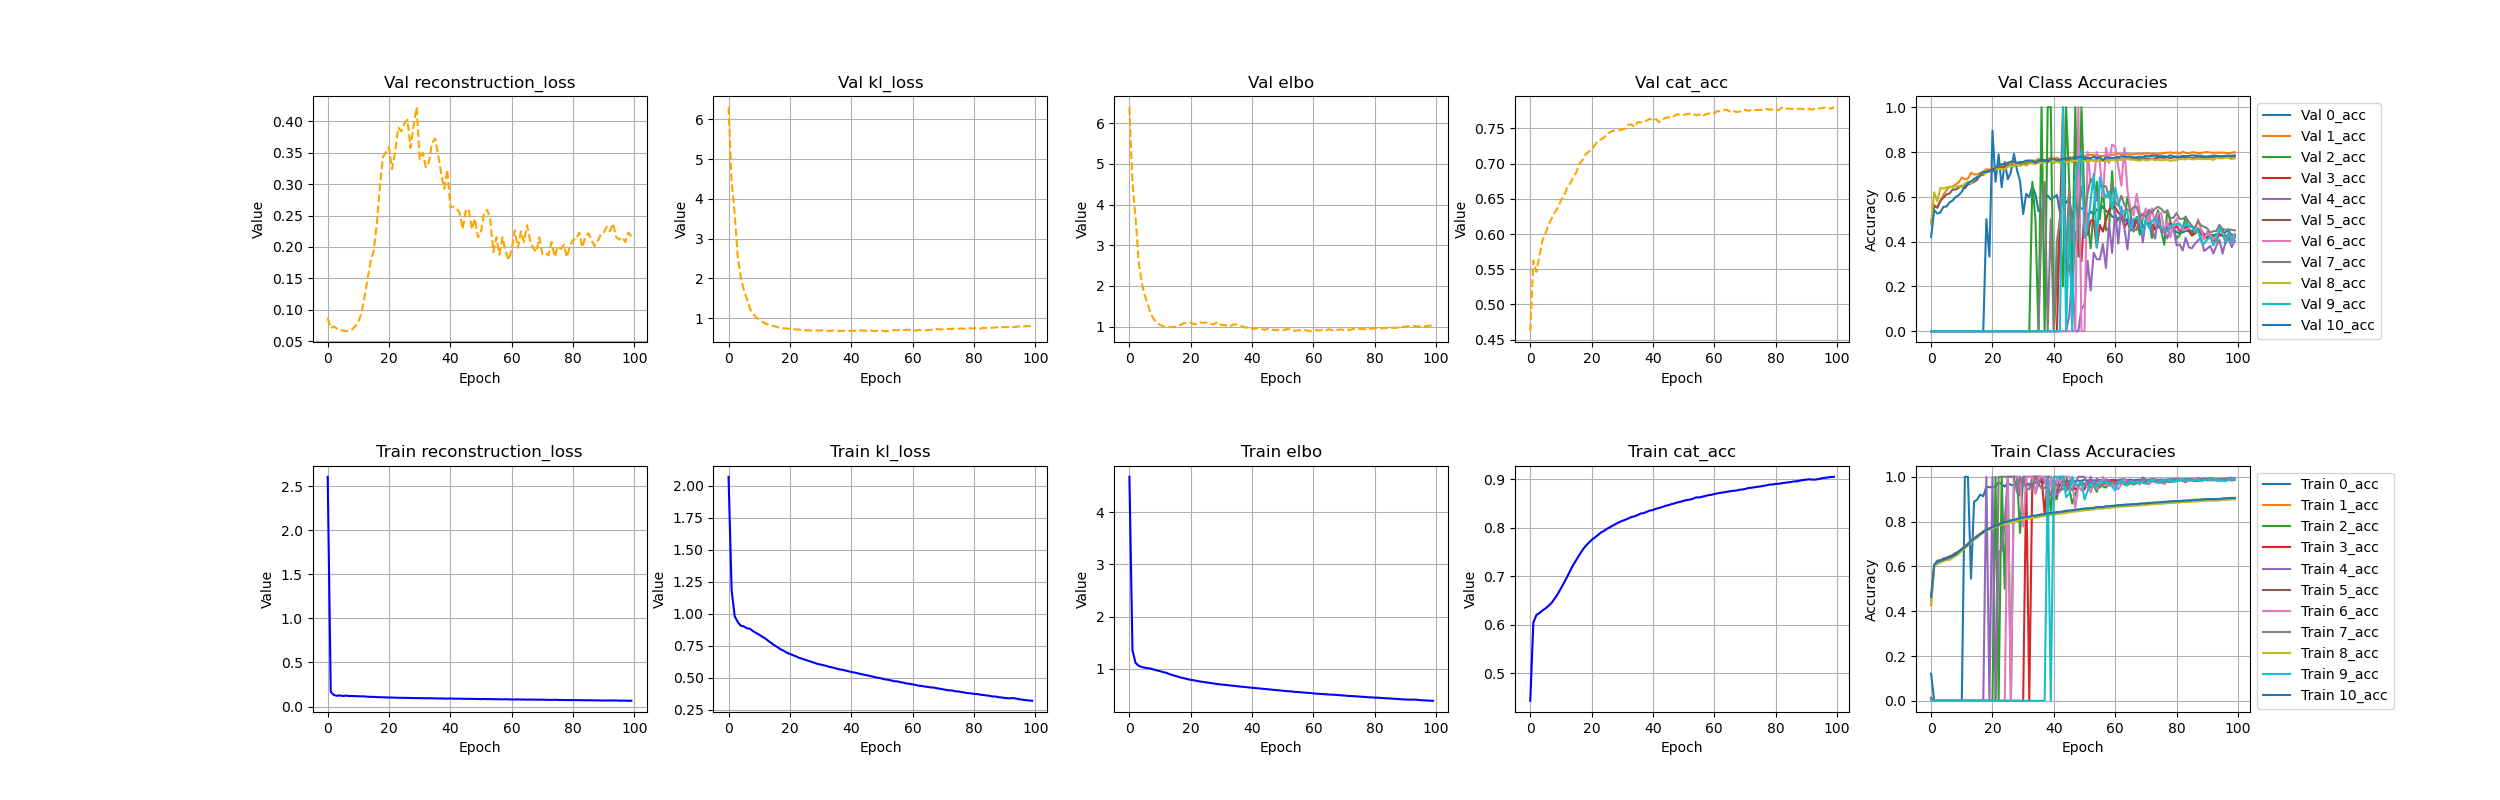

Data behind this chart, as committed beside it:
, 0_acc, 10_acc, 1_acc, 2_acc, 3_acc, 4_acc, 5_acc, 6_acc, 7_acc, 8_acc, 9_acc, cat_acc, climbing, elbo, kl_loss, reconstruction_loss, trainable_vars_tracker, val_0_acc, val_10_acc, val_1_acc, val_2_acc, val_3_acc, val_4_acc
0, 0.1205, 0.4625, 0.4278, 0.005111, 0.01396, 0.002662, 0.4674, 0.002976, 0.009739, 0.4379, 0.003592, 0.4428, 0.0, 4.679, 2.072, 2.607, 0.0, 0.0, 0.4212, 0.4828, 0.0, 0.0, 0.0
1, 0.0, 0.6073, 0.6061, 0.0, 0.0, 0.0, 0.605, 0.0, 0.0, 0.598, 0.0, 0.6041, 0.0, 1.355, 1.187, 0.1675, 0.0, 0.0, 0.5405, 0.5633, 0.0, 0.0, 0.0
2, 0.0, 0.6208, 0.6206, 0.0, 0.0, 0.0, 0.6255, 0.0, 0.0, 0.6112, 0.0, 0.6196, 0.0, 1.113, 0.9819, 0.1314, 0.0, 0.0, 0.5255, 0.5515, 0.0, 0.0, 0.0
3, 0.0, 0.6245, 0.6253, 0.0, 0.0, 0.0, 0.6282, 0.0, 0.0, 0.6169, 0.0, 0.6238, 0.0, 1.059, 0.9363, 0.1225, 0.0, 0.0, 0.5299, 0.5809, 0.0, 0.0, 0.0
4, 0.0, 0.63, 0.6279, 0.0, 0.0, 0.0, 0.6351, 0.0, 0.0, 0.623, 0.0, 0.6292, 0.0, 1.034, 0.9077, 0.1263, 0.0, 0.0, 0.5551, 0.6083, 0.0, 0.0, 0.0
5, 0.0, 0.6342, 0.6328, 0.0, 0.0, 0.0, 0.6389, 0.0, 0.0, 0.6272, 0.0, 0.6334, 0.0, 1.022, 0.9023, 0.1193, 0.0, 0.0, 0.5561, 0.6292, 0.0, 0.0, 0.0
6, 0.0, 0.6393, 0.6424, 0.0, 0.0, 0.0, 0.6446, 0.0, 0.0, 0.6288, 0.0, 0.6388, 0.0, 1.012, 0.8875, 0.1243, 0.0, 0.0, 0.5746, 0.6439, 0.0, 0.0, 0.0
7, 0.0, 0.6463, 0.6449, 0.0, 0.0, 0.0, 0.6505, 0.0, 0.0, 0.6382, 0.0, 0.6451, 0.0, 1.003, 0.8839, 0.1193, 0.0, 0.0, 0.5833, 0.6452, 0.0, 0.0, 0.0
8, 0.0, 0.6526, 0.6561, 0.0, 0.0, 0.0, 0.6602, 0.0, 0.0, 0.6468, 0.0, 0.654, 0.0, 0.9843, 0.8648, 0.1195, 0.0, 0.0, 0.5994, 0.6555, 0.0, 0.0, 0.0
9, 0.0, 0.6661, 0.6665, 0.0, 0.0, 0.0, 0.6656, 0.0, 0.0, 0.6557, 0.0, 0.6634, 0.0, 0.9691, 0.8509, 0.1182, 0.0, 0.0, 0.6071, 0.6645, 0.0, 0.0, 0.0
10, 0.0, 0.6756, 0.6747, 0.0, 0.0, 0.0, 0.679, 0.0, 0.0, 0.6696, 0.0, 0.6748, 0.0, 0.9546, 0.8374, 0.1171, 0.0, 0.0, 0.6226, 0.6863, 0.0, 0.0, 0.0
11, 1.0, 0.6869, 0.6913, 0.0, 0.0, 0.0, 0.6865, 0.0, 0.0, 0.6806, 0.0, 0.6862, 0.0, 0.937, 0.8213, 0.1157, 0.0, 0.0, 0.6461, 0.6779, 0.0, 0.0, 0.0
12, 1.0, 0.6977, 0.7028, 0.0, 0.0, 0.0, 0.6978, 0.0, 0.0, 0.6938, 0.0, 0.6979, 0.0, 0.923, 0.8076, 0.1154, 0.0, 0.0, 0.6605, 0.6817, 0.0, 0.0, 0.0
13, 0.5455, 0.7125, 0.7127, 0.0, 0.0, 0.0, 0.7114, 0.0, 0.0, 0.707, 0.0, 0.7109, 0.0, 0.8997, 0.7883, 0.1113, 0.0, 0.0, 0.6694, 0.7069, 0.0, 0.0, 0.0
14, 0.8889, 0.7238, 0.726, 0.0, 0.0, 0.0, 0.7223, 0.0, 0.0, 0.7194, 0.0, 0.7228, 0.0, 0.881, 0.7709, 0.1101, 0.0, 0.0, 0.6784, 0.7, 0.0, 0.0, 0.0
15, 0.898, 0.7324, 0.7373, 0.0, 0.0, 0.0, 0.7349, 0.0, 0.0, 0.7284, 0.0, 0.7332, 0.0, 0.8636, 0.7538, 0.1098, 0.0, 0.0, 0.6868, 0.7001, 0.0, 0.0, 0.0
16, 0.9206, 0.7456, 0.745, 0.0, 0.0, 0.0, 0.742, 0.0, 0.0, 0.7418, 0.0, 0.7435, 0.0, 0.8457, 0.7391, 0.1066, 0.0, 0.0, 0.6926, 0.7059, 0.0, 0.0, 0.0
17, 0.913, 0.7524, 0.7573, 0.0, 0.0, 0.0, 0.7548, 0.0, 0.0, 0.749, 0.0, 0.7533, 0.0, 0.8292, 0.7227, 0.1065, 0.0, 0.0, 0.7116, 0.7121, 0.0, 0.0, 0.0
18, 0.9545, 0.7633, 0.7635, 0.0, 0.0, 1.0, 0.7617, 0.0, 0.0, 0.7584, 0.0, 0.7617, 0.0, 0.8164, 0.7116, 0.1048, 0.0, 0.5, 0.7094, 0.7231, 0.0, 0.0, 0.0
19, 0.9538, 0.7684, 0.7708, 0.0, 0.0, 0.0, 0.769, 0.0, 0.0, 0.7655, 0.0, 0.7684, 0.0, 0.801, 0.6969, 0.1041, 0.0, 0.3333, 0.7171, 0.7203, 0.0, 0.0, 0.0
20, 0.9533, 0.7758, 0.7786, 0.0, 0.0, 1.0, 0.7738, 0.0, 0.0, 0.7697, 0.0, 0.7744, 0.0, 0.7894, 0.6869, 0.1025, 0.0, 0.8947, 0.7123, 0.7274, 0.0, 0.0, 0.0
21, 0.9582, 0.78, 0.7809, 1.0, 0.0, 0.0, 0.7807, 0.0, 0.0, 0.7757, 0.0, 0.7793, 0.0, 0.7793, 0.6771, 0.1023, 0.0, 0.6667, 0.7307, 0.7308, 0.0, 0.0, 0.0
22, 0.9758, 0.7863, 0.7865, 0.0, 0.0, 0.6667, 0.7835, 0.0, 1.0, 0.7804, 0.0, 0.7841, 0.0, 0.7687, 0.6681, 0.1006, 0.0, 0.7895, 0.7397, 0.7374, 0.0, 0.0, 0.0
23, 0.9673, 0.7913, 0.7912, 1.0, 0.0, 0.6667, 0.7905, 0.0, 1.0, 0.7853, 0.0, 0.7896, 0.0, 0.7563, 0.6564, 0.09995, 0.0, 0.6429, 0.7458, 0.7365, 0.0, 0.0, 0.0
24, 0.9561, 0.7982, 0.795, 0.5, 0.0, 0.8, 0.7916, 0.0, 1.0, 0.7879, 0.0, 0.793, 0.0, 0.749, 0.6494, 0.09963, 0.0, 0.7556, 0.7458, 0.7471, 0.0, 0.0, 0.0
25, 0.971, 0.8001, 0.7986, 1.0, 0.0, 1.0, 0.7991, 1.0, 1.0, 0.7917, 0.0, 0.7974, 0.0, 0.7399, 0.6412, 0.0987, 0.0, 0.678, 0.7519, 0.7455, 0.0, 0.0, 0.0
26, 0.9639, 0.8061, 0.8032, 0.0, 0.0, 1.0, 0.7995, 0.0, 1.0, 0.795, 0.0, 0.8009, 0.0, 0.7314, 0.6333, 0.09815, 0.0, 0.7101, 0.7569, 0.7475, 0.0, 0.0, 0.0
27, 0.9604, 0.8081, 0.8045, 1.0, 0.0, 1.0, 0.8044, 1.0, 1.0, 0.8004, 0.0, 0.8044, 0.0, 0.7226, 0.6253, 0.09732, 0.0, 0.7917, 0.7575, 0.7583, 0.0, 0.0, 0.0
28, 0.9674, 0.8119, 0.8108, 1.0, 0.0, 1.0, 0.8069, 1.0, 0.9286, 0.8024, 0.0, 0.8079, 0.0, 0.7135, 0.6176, 0.09589, 0.0, 0.7195, 0.7514, 0.7429, 0.0, 0.0, 0.0
29, 0.9697, 0.8144, 0.8105, 0.75, 0.0, 0.9167, 0.8117, 1.0, 1.0, 0.8076, 0.0, 0.8111, 0.0, 0.7055, 0.6093, 0.09622, 0.0, 0.6698, 0.7549, 0.7542, 0.0, 0.0, 0.0
30, 0.9613, 0.8183, 0.8159, 1.0, 0.0, 1.0, 0.8135, 0.7778, 0.9643, 0.8075, 0.0, 0.8138, 0.0, 0.6987, 0.6038, 0.09491, 0.0, 0.5233, 0.7559, 0.7478, 0.0, 0.0, 0.0
31, 0.9706, 0.8211, 0.8162, 1.0, 1.0, 0.9444, 0.8144, 1.0, 0.9615, 0.8126, 0.0, 0.8161, 0.0, 0.6941, 0.5988, 0.09525, 0.0, 0.6133, 0.7614, 0.7543, 0.0, 0.0, 0.0
32, 0.9663, 0.8222, 0.8201, 1.0, 0.0, 0.9444, 0.8194, 1.0, 0.9643, 0.8132, 0.0, 0.8188, 0.0, 0.6868, 0.5926, 0.09419, 0.0, 0.5983, 0.7618, 0.7601, 0.0, 0.0, 0.0
33, 0.9716, 0.8271, 0.8225, 1.0, 1.0, 1.0, 0.8202, 1.0, 0.9444, 0.817, 0.0, 0.8217, 0.0, 0.6793, 0.585, 0.09432, 0.0, 0.6484, 0.7604, 0.7623, 0.6667, 0.0, 0.0
34, 0.973, 0.8268, 0.8241, 1.0, 1.0, 0.925, 0.8236, 0.9286, 1.0, 0.8178, 0.0, 0.8232, 0.0, 0.6742, 0.5807, 0.09345, 0.0, 0.6122, 0.7521, 0.7612, 0.5, 0.0, 0.0
35, 0.9752, 0.8295, 0.8281, 1.0, 1.0, 0.9714, 0.8247, 1.0, 0.9697, 0.8202, 0.0, 0.8257, 0.0, 0.6679, 0.5745, 0.0934, 0.0, 0.5362, 0.7608, 0.7684, 0.0, 0.0, 0.0
36, 0.9771, 0.8323, 0.8308, 1.0, 1.0, 1.0, 0.8287, 1.0, 0.9474, 0.8233, 0.0, 0.8289, 0.0, 0.6591, 0.5673, 0.09176, 0.0, 0.5283, 0.7652, 0.7667, 1.0, 0.0, 0.0
37, 0.9711, 0.8346, 0.8303, 1.0, 0.8333, 0.9744, 0.8292, 1.0, 0.95, 0.8249, 0.0, 0.8298, 0.0, 0.6558, 0.5635, 0.09226, 0.0, 0.5894, 0.7638, 0.7627, 0.0, 0.0, 0.0
38, 0.9735, 0.8369, 0.833, 1.0, 1.0, 0.9592, 0.832, 0.875, 0.9592, 0.8274, 1.0, 0.8324, 0.0, 0.6489, 0.5584, 0.09054, 0.0, 0.6058, 0.7555, 0.7702, 1.0, 0.0, 0.0
39, 0.9748, 0.8383, 0.8369, 0.8462, 1.0, 0.9815, 0.8354, 1.0, 0.9167, 0.829, 0.0, 0.835, 0.0, 0.6419, 0.5516, 0.09031, 0.0, 0.588, 0.7685, 0.7738, 1.0, 0.0, 0.0
40, 0.9787, 0.8395, 0.8385, 1.0, 0.8889, 0.9487, 0.8349, 0.8846, 0.962, 0.8309, 1.0, 0.836, 0.0, 0.6375, 0.5462, 0.09123, 0.0, 0.5984, 0.7675, 0.7704, 0.0, 0.0, 0.0
41, 0.9797, 0.8426, 0.8399, 0.9, 0.9375, 0.9216, 0.8377, 1.0, 0.9672, 0.8342, 1.0, 0.8387, 0.0, 0.6312, 0.5414, 0.08982, 0.0, 0.6076, 0.7649, 0.7751, 0.25, 0.0, 0.0
42, 0.9774, 0.8435, 0.8423, 1.0, 0.963, 0.9365, 0.8401, 0.9722, 0.9388, 0.8353, 1.0, 0.8404, 0.0, 0.6257, 0.5365, 0.08916, 0.0, 0.5305, 0.7651, 0.7658, 0.4615, 0.5, 0.0
43, 0.9775, 0.8456, 0.8439, 1.0, 1.0, 0.9677, 0.8417, 1.0, 0.9462, 0.837, 1.0, 0.8422, 0.0, 0.6202, 0.5306, 0.08963, 0.0, 0.5914, 0.7687, 0.7759, 0.2, 1.0, 0.0
44, 0.9793, 0.8487, 0.8469, 1.0, 0.9608, 0.9385, 0.8437, 1.0, 0.9364, 0.8387, 0.9091, 0.8447, 0.0, 0.6137, 0.5254, 0.08836, 0.0, 0.5729, 0.7712, 0.7717, 1.0, 0.25, 0.0
45, 0.9811, 0.8497, 0.8475, 0.9524, 0.9692, 0.9846, 0.8452, 1.0, 0.9565, 0.8412, 0.9231, 0.8461, 0.0, 0.6086, 0.5207, 0.08791, 0.0, 0.5927, 0.7695, 0.7779, 0.6667, 0.3, 0.06667
46, 0.981, 0.8501, 0.8496, 0.88, 0.9681, 0.9762, 0.8481, 0.9767, 0.9408, 0.8435, 1.0, 0.8481, 0.0, 0.6028, 0.5156, 0.08723, 0.0, 0.5033, 0.7704, 0.7748, 0.25, 0.2, 0.25
47, 0.9818, 0.8537, 0.8511, 0.9231, 0.9431, 0.9688, 0.8486, 0.8621, 0.9645, 0.8447, 0.9643, 0.8498, 0.0, 0.5971, 0.5098, 0.08739, 0.0, 0.5754, 0.7728, 0.7839, 1.0, 0.4444, 0.0
48, 0.9821, 0.8538, 0.8534, 0.9524, 0.9552, 1.0, 0.8524, 0.9592, 0.96, 0.8466, 0.9655, 0.8519, 0.0, 0.5903, 0.5039, 0.08636, 0.0, 0.5544, 0.777, 0.7873, 0.3333, 0.3684, 0.0
49, 0.982, 0.857, 0.8543, 0.9767, 0.981, 1.0, 0.8516, 0.9388, 0.968, 0.8488, 0.9787, 0.8532, 0.0, 0.5857, 0.4999, 0.08577, 0.0, 0.5482, 0.7789, 0.7852, 1.0, 0.3125, 0.1
50, 0.9863, 0.8577, 0.8565, 0.9677, 0.944, 1.0, 0.8549, 0.963, 0.9643, 0.8502, 0.8983, 0.8552, 0.0, 0.579, 0.4946, 0.08439, 0.0, 0.5458, 0.7742, 0.7801, 0.5714, 0.5417, 0.1176
51, 0.9831, 0.8599, 0.858, 0.9636, 0.9723, 0.9603, 0.8555, 0.9577, 0.9685, 0.8522, 0.9375, 0.8567, 0.0, 0.5742, 0.488, 0.08622, 0.0, 0.5146, 0.7735, 0.788, 0.5, 0.43, 0.3143
52, 0.9847, 0.8603, 0.8596, 0.9516, 0.9802, 1.0, 0.8567, 0.9296, 0.9744, 0.8524, 0.9726, 0.8576, 0.0, 0.5698, 0.4852, 0.08453, 0.0, 0.5338, 0.7727, 0.787, 0.3704, 0.4941, 0.1818
53, 0.9843, 0.8608, 0.861, 0.9623, 0.9572, 0.9568, 0.8586, 0.9718, 0.9683, 0.8545, 0.9573, 0.8591, 0.0, 0.5651, 0.4803, 0.08473, 0.0, 0.5224, 0.7786, 0.7876, 0.5455, 0.4946, 0.35
54, 0.9822, 0.8655, 0.8636, 0.9333, 0.9839, 0.9925, 0.8607, 0.9457, 0.9676, 0.8576, 0.958, 0.8622, 0.0, 0.5564, 0.4732, 0.08316, 0.0, 0.5436, 0.7719, 0.7795, 0.6667, 0.375, 0.3214
55, 0.9861, 0.8646, 0.8634, 0.9737, 0.978, 0.9797, 0.861, 0.9588, 0.9516, 0.8571, 0.9821, 0.8619, 0.0, 0.5559, 0.4724, 0.08351, 0.0, 0.5387, 0.7761, 0.783, 0.5, 0.4744, 0.32
56, 0.9848, 0.8648, 0.8658, 0.957, 0.9692, 0.9831, 0.8632, 1.0, 0.9743, 0.8583, 0.9722, 0.8634, 0.0, 0.5489, 0.466, 0.08281, 0.0, 0.557, 0.7636, 0.7812, 0.6471, 0.4444, 0.3889
57, 0.9833, 0.8684, 0.8653, 0.9518, 0.9666, 0.9887, 0.8629, 0.9669, 0.9823, 0.8612, 0.9771, 0.8649, 0.0, 0.5449, 0.463, 0.08189, 0.0, 0.5357, 0.7759, 0.7855, 0.45, 0.4968, 0.2821
58, 0.9839, 0.869, 0.8688, 0.9811, 0.9828, 0.9845, 0.8663, 0.9595, 0.9643, 0.8604, 0.9706, 0.8666, 0.0, 0.5389, 0.4557, 0.08316, 0.0, 0.5319, 0.7744, 0.7878, 0.4615, 0.541, 0.4815
59, 0.9862, 0.8702, 0.8688, 0.964, 0.9828, 0.9731, 0.866, 0.9675, 0.9777, 0.8624, 0.9568, 0.8673, 0.0, 0.5356, 0.4539, 0.08168, 0.0, 0.512, 0.7731, 0.7873, 0.7143, 0.5574, 0.35
... 40 more rows
